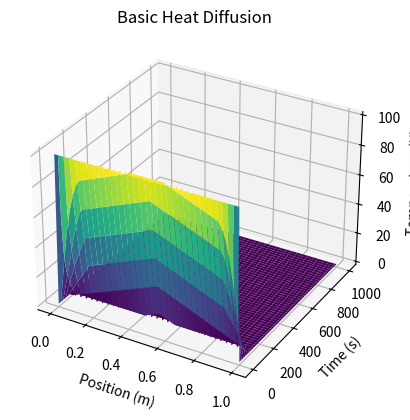
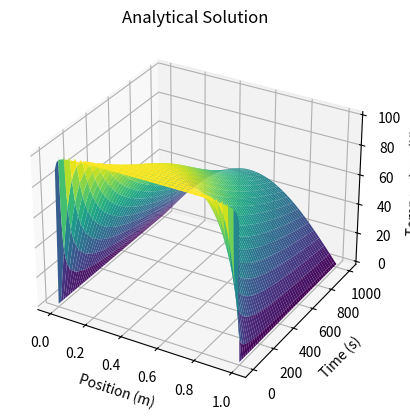

The script that saved these images, in order: (Note: this script raises an exception after producing the figures.)
"""
学生模板：铝棒热传导问题
文件：heat_diffusion_student.py
重要：函数名称必须与参考答案一致！
"""
import numpy as np
import matplotlib.pyplot as plt
from mpl_toolkits.mplot3d import Axes3D

# 物理参数
K = 237       # 热导率 (W/m/K)
C = 900       # 比热容 (J/kg/K)
rho = 2700    # 密度 (kg/m^3)
D = K/(C*rho)  # 热扩散系数
L = 1         # 铝棒长度 (m)
dx = 0.01     # 空间步长 (m)
dt = 0.5      # 时间步长 (s)
Nx = int(L/dx) + 1  # 空间格点数
Nt = 2000     # 时间步数
T0 = 100      # 初始温度


def basic_heat_diffusion():
    """
    任务1: 基本热传导模拟

    返回:
        np.ndarray: 温度分布数组
    """
    u = np.full(Nx, T0)
    u[0] = 0
    u[-1] = 0
    U = np.zeros((Nx, Nt))
    U[:, 0] = u
    r = D * dt / dx**2
    for j in range(Nt - 1):
        u = explicit_difference_method(u, D, dx, dt)
        U[:, j + 1] = u
    return U


def explicit_difference_method(u, D, dx, dt):
    Nx = len(u)
    r = D * dt / dx**2
    u_new = u.copy()
    for i in range(1, Nx - 1):
        u_new[i] = u[i] + r * (u[i + 1] - 2 * u[i] + u[i - 1])
    return u_new


def analytical_solution(n_terms=100):
    """
    任务2: 解析解函数

    参数:
        n_terms (int): 傅里叶级数项数

    返回:
        np.ndarray: 解析解温度分布
    """
    x = np.linspace(0, L, Nx)
    t = np.linspace(0, Nt * dt, Nt)
    X, T = np.meshgrid(x, t, indexing='ij')
    u = np.zeros((Nx, Nt))
    for n in range(1, 2 * n_terms, 2):
        k_n = n * np.pi / L
        u += (4 * T0 / (n * np.pi)) * np.sin(k_n * X) * np.exp(-k_n**2 * D * T)
    return u


def stability_analysis():
    """
    任务3: 数值解稳定性分析
    """
    # 稳定情况
    r_stable = 0.4
    dt_stable = r_stable * dx**2 / D
    u_stable = np.full(Nx, T0)
    u_stable[0] = 0
    u_stable[-1] = 0
    U_stable = np.zeros((Nx, Nt))
    U_stable[:, 0] = u_stable
    for j in range(Nt - 1):
        u_stable = explicit_difference_method(u_stable, D, dx, dt_stable)
        U_stable[:, j + 1] = u_stable

    # 不稳定情况
    r_unstable = 0.6
    dt_unstable = r_unstable * dx**2 / D
    u_unstable = np.full(Nx, T0)
    u_unstable[0] = 0
    u_unstable[-1] = 0
    U_unstable = np.zeros((Nx, Nt))
    U_unstable[:, 0] = u_unstable
    for j in range(Nt - 1):
        u_unstable = explicit_difference_method(u_unstable, D, dx, dt_unstable)
        U_unstable[:, j + 1] = u_unstable

    plot_3d_solution(U_stable, dx, dt_stable, Nt, "Stable Case (r = 0.4)")
    plot_3d_solution(U_unstable, dx, dt_unstable,
                     Nt, "Unstable Case (r = 0.6)")


def different_initial_condition():
    """
    任务4: 不同初始条件模拟

    返回:
        np.ndarray: 温度分布数组
    """
    u = np.zeros(Nx)
    u[:Nx//2] = T0
    u[0] = 0
    u[-1] = 0
    U = np.zeros((Nx, Nt))
    U[:, 0] = u
    for j in range(Nt - 1):
        u = explicit_difference_method(u, D, dx, dt)
        U[:, j + 1] = u
    return U


def heat_diffusion_with_cooling():
    """
    任务5: 包含牛顿冷却定律的热传导
    """
    h = 10  # 传热系数
    T_ambient = 0  # 环境温度
    u = np.full(Nx, T0)
    u[0] = 0
    u[-1] = 0
    U = np.zeros((Nx, Nt))
    U[:, 0] = u
    r = D * dt / dx**2
    for j in range(Nt - 1):
        u_new = u.copy()
        for i in range(1, Nx - 1):
            u_new[i] = u[i] + r * (u[i + 1] - 2 * u[i] + u[i - 1]) - \
                h * dt / (rho * C) * (u[i] - T_ambient)
        u = u_new
        U[:, j + 1] = u
    plot_3d_solution(U, dx, dt, Nt, "Heat Diffusion with Cooling")


def plot_3d_solution(u, dx, dt, Nt, title):
    """
    绘制3D温度分布图

    参数:
        u (np.ndarray): 温度分布数组
        dx (float): 空间步长
        dt (float): 时间步长
        Nt (int): 时间步数
        title (str): 图表标题

    返回:
        None

    示例:
        >>> u = np.zeros((100, 200))
        >>> plot_3d_solution(u, 0.01, 0.5, 200, "示例")
    """
    x = np.linspace(0, (u.shape[0] - 1) * dx, u.shape[0])
    t = np.linspace(0, Nt * dt, u.shape[1])
    X, T = np.meshgrid(x, t, indexing='ij')

    fig = plt.figure()
    ax = fig.add_subplot(111, projection='3d')
    ax.plot_surface(X, T, u, cmap='viridis')
    ax.set_xlabel('Position (m)')
    ax.set_ylabel('Time (s)')
    ax.set_zlabel('Temperature (K)')
    ax.set_title(title)
    plt.show()


if __name__ == "__main__":
    """
    主函数 - 演示和测试各任务功能

    执行顺序:
    1. 基本热传导模拟
    2. 解析解计算
    3. 数值解稳定性分析
    4. 不同初始条件模拟
    5. 包含冷却效应的热传导

    注意:
        学生需要先实现各任务函数才能正常运行
    """
    print("=== 铝棒热传导问题学生实现 ===")
    # 1. 基本热传导模拟
    u_basic = basic_heat_diffusion()
    plot_3d_solution(u_basic, dx, dt, Nt, "Basic Heat Diffusion")

    # 2. 解析解计算
    u_analytical = analytical_solution()
    plot_3d_solution(u_analytical, dx, dt, Nt, "Analytical Solution")

    # 3. 数值解稳定性分析
    stability_analysis()

    # 4. 不同初始条件模拟
    u_different = different_initial_condition()
    plot_3d_solution(u_different, dx, dt, Nt, "Different Initial Condition")

    # 5. 包含冷却效应的热传导
    heat_diffusion_with_cooling()
